Run: headless pygame with SDL's dummy video driver; simulated clock (each Clock.tick advances the game by its frame time, no real sleeping); random seed 0; keys injected as events and as key.get_pressed() state; no mouse input.
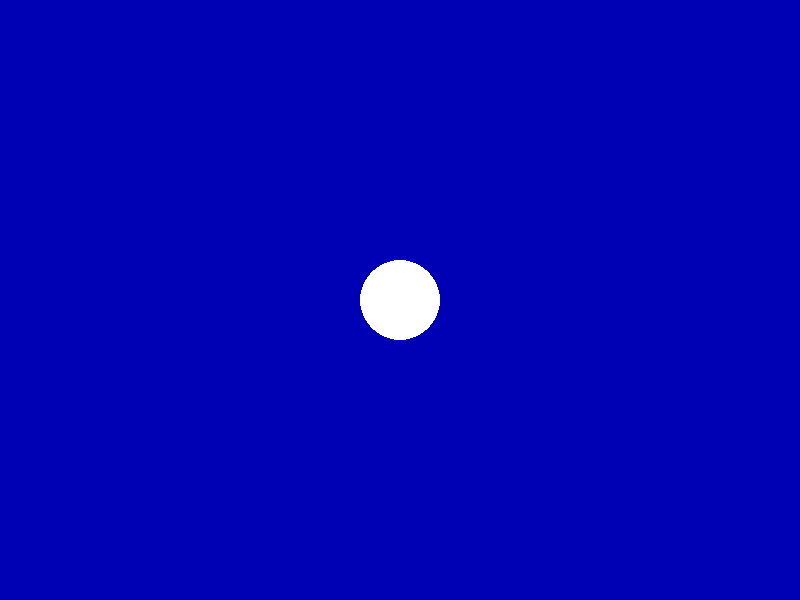
Frame 1 of 4 · flips 1–60 · no input
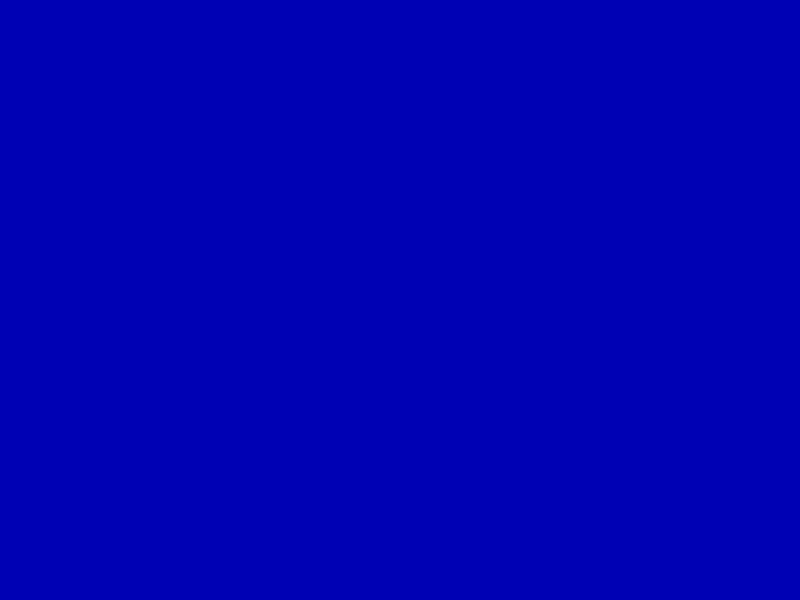
Frame 2 of 4 · flips 61–180 · tapped SPACE, RETURN · held RIGHT (→), D
Frame 3 of 4 · flips 181–300 · held DOWN (↓), S · screen unchanged from frame 2, image omitted
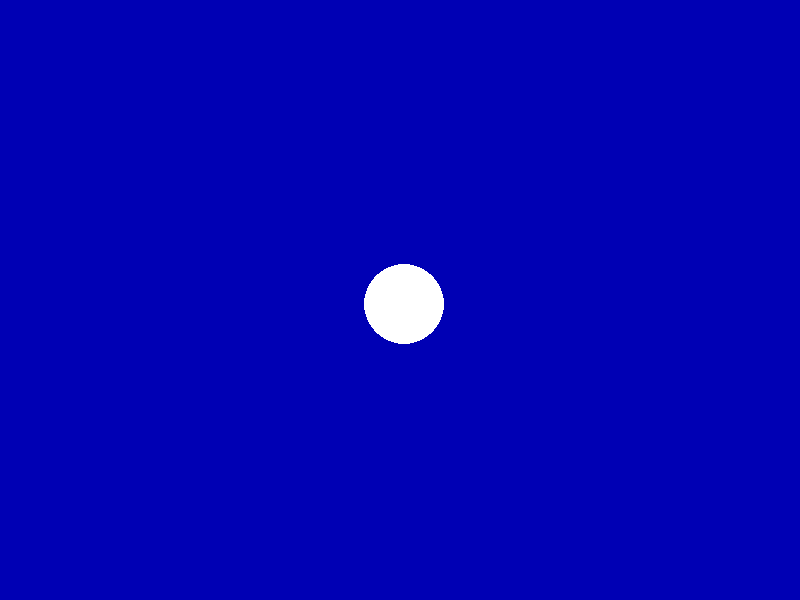
Frame 4 of 4 · flips 301–420 · held LEFT (←), A, UP (↑), W

The pygame program that drew these frames:

import pygame
import sys

# 1. Setup - This happens once
pygame.init()
SCREEN_WIDTH = 800
SCREEN_HEIGHT = 600
screen = pygame.display.set_mode((SCREEN_WIDTH, SCREEN_HEIGHT))
pygame.display.set_caption("An Eye For An Eye")

# Game Clock (controls how fast the game runs)

clock = pygame.time.Clock() #because our character moves through time 0.o
# Colors
BLUE = (0, 0, 180)
WHITE = (255, 255, 255)





def main():
    running = True

    player_pos = pygame.Vector2(screen.get_width() / 2, screen.get_height() / 2)  # mark to note later
    dt = 0

    # get_width takes the width of the screen and divides by 2 same with height this helps us put the player in the middle

    # 2. The Game Loop
    while running:
        # Check for events (clicks, key presses)
        for event in pygame.event.get():
            #pygame.QUIT even means that the user clicked the 'X' to close the window
            if event.type == pygame.QUIT:
                running = False

        # 3. Logic - This is where you'll update player positions later

        # 4. Drawing
        screen.fill(BLUE)  # Fill the background

        # (This is where you'll draw your player and UI later)
        pygame.draw.circle(screen, "#ffffff", player_pos, 40)

        keys = pygame.key.get_pressed() #defines key as a button to press

        if keys[pygame.K_UP]: #uses pygame logic to define the up arrow key
            player_pos.y -= 300 * dt
        if keys[pygame.K_DOWN]:
            player_pos.y += 300 * dt

        if keys[pygame.K_LEFT]:
            player_pos.x -= 300 * dt
        if keys[pygame.K_RIGHT]:
            player_pos.x += 300 * dt

        pygame.display.flip()  # Update the screen

        #set the clock stuff/delta time in seconds since last frame
        #used for framerate independent physics
        dt = clock.tick(60) / 1000 # Limit to 60 frames per second

    pygame.quit()

    sys.exit()


if __name__ == "__main__":
    main()
